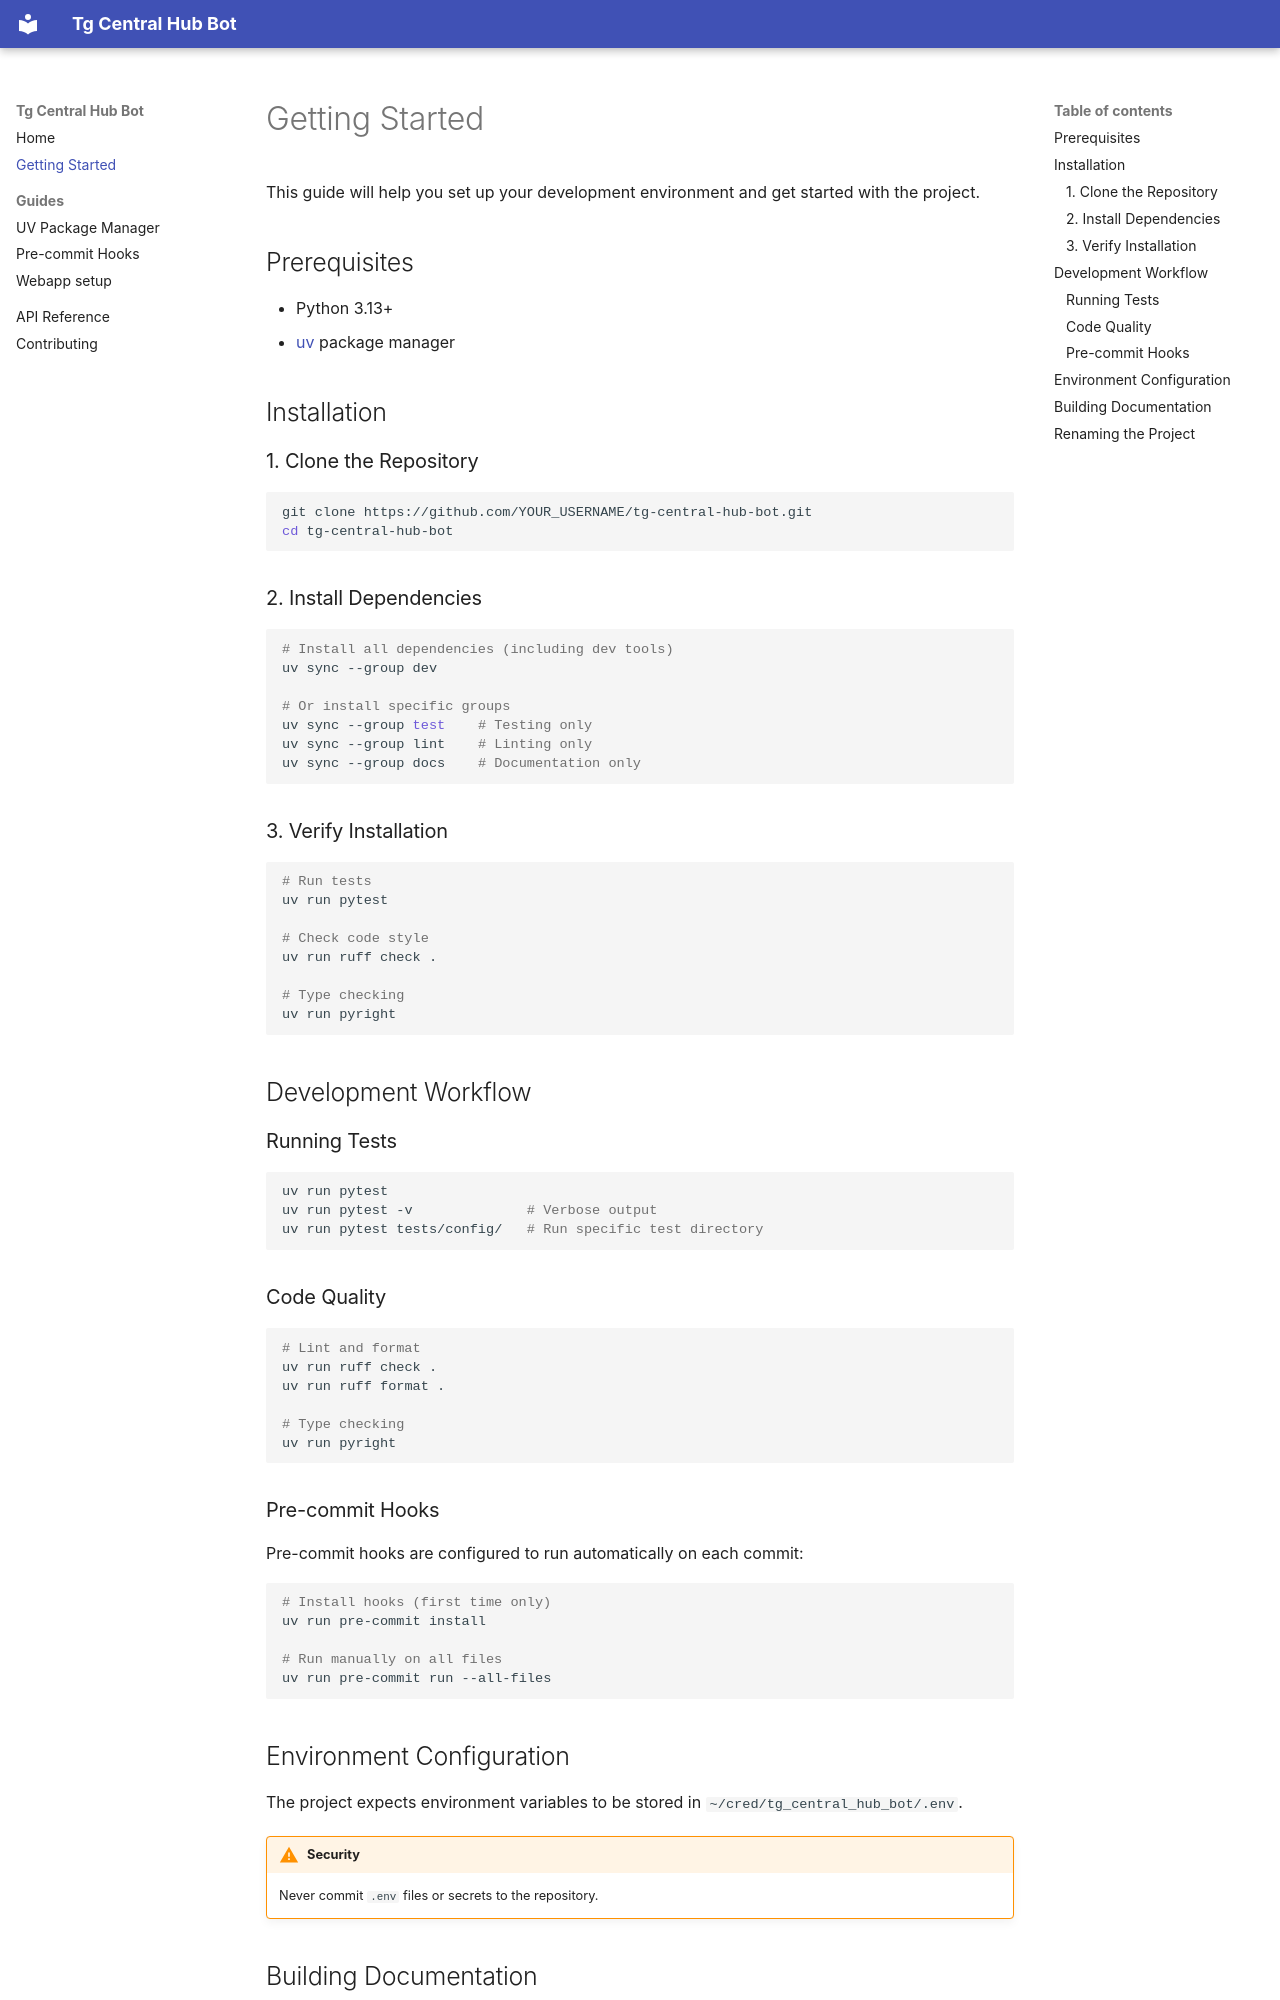

repository: Pitrified/tg-central-hub-bot · page: getting-started/index.html · generator: mkdocs

# Getting Started

This guide will help you set up your development environment and get started with the project.

## Prerequisites

- Python 3.13+
- [uv](https://docs.astral.sh/uv/) package manager

## Installation

### 1. Clone the Repository

```bash
git clone https://github.com/YOUR_USERNAME/tg-central-hub-bot.git
cd tg-central-hub-bot
```

### 2. Install Dependencies

```bash
# Install all dependencies (including dev tools)
uv sync --group dev

# Or install specific groups
uv sync --group test    # Testing only
uv sync --group lint    # Linting only
uv sync --group docs    # Documentation only
```

### 3. Verify Installation

```bash
# Run tests
uv run pytest

# Check code style
uv run ruff check .

# Type checking
uv run pyright
```

## Development Workflow

### Running Tests

```bash
uv run pytest
uv run pytest -v              # Verbose output
uv run pytest tests/config/   # Run specific test directory
```

### Code Quality

```bash
# Lint and format
uv run ruff check .
uv run ruff format .

# Type checking
uv run pyright
```

### Pre-commit Hooks

Pre-commit hooks are configured to run automatically on each commit:

```bash
# Install hooks (first time only)
uv run pre-commit install

# Run manually on all files
uv run pre-commit run --all-files
```

## Environment Configuration

The project expects environment variables to be stored in `~/cred/tg_central_hub_bot/.env`.

!!! warning "Security"
    Never commit `.env` files or secrets to the repository.
